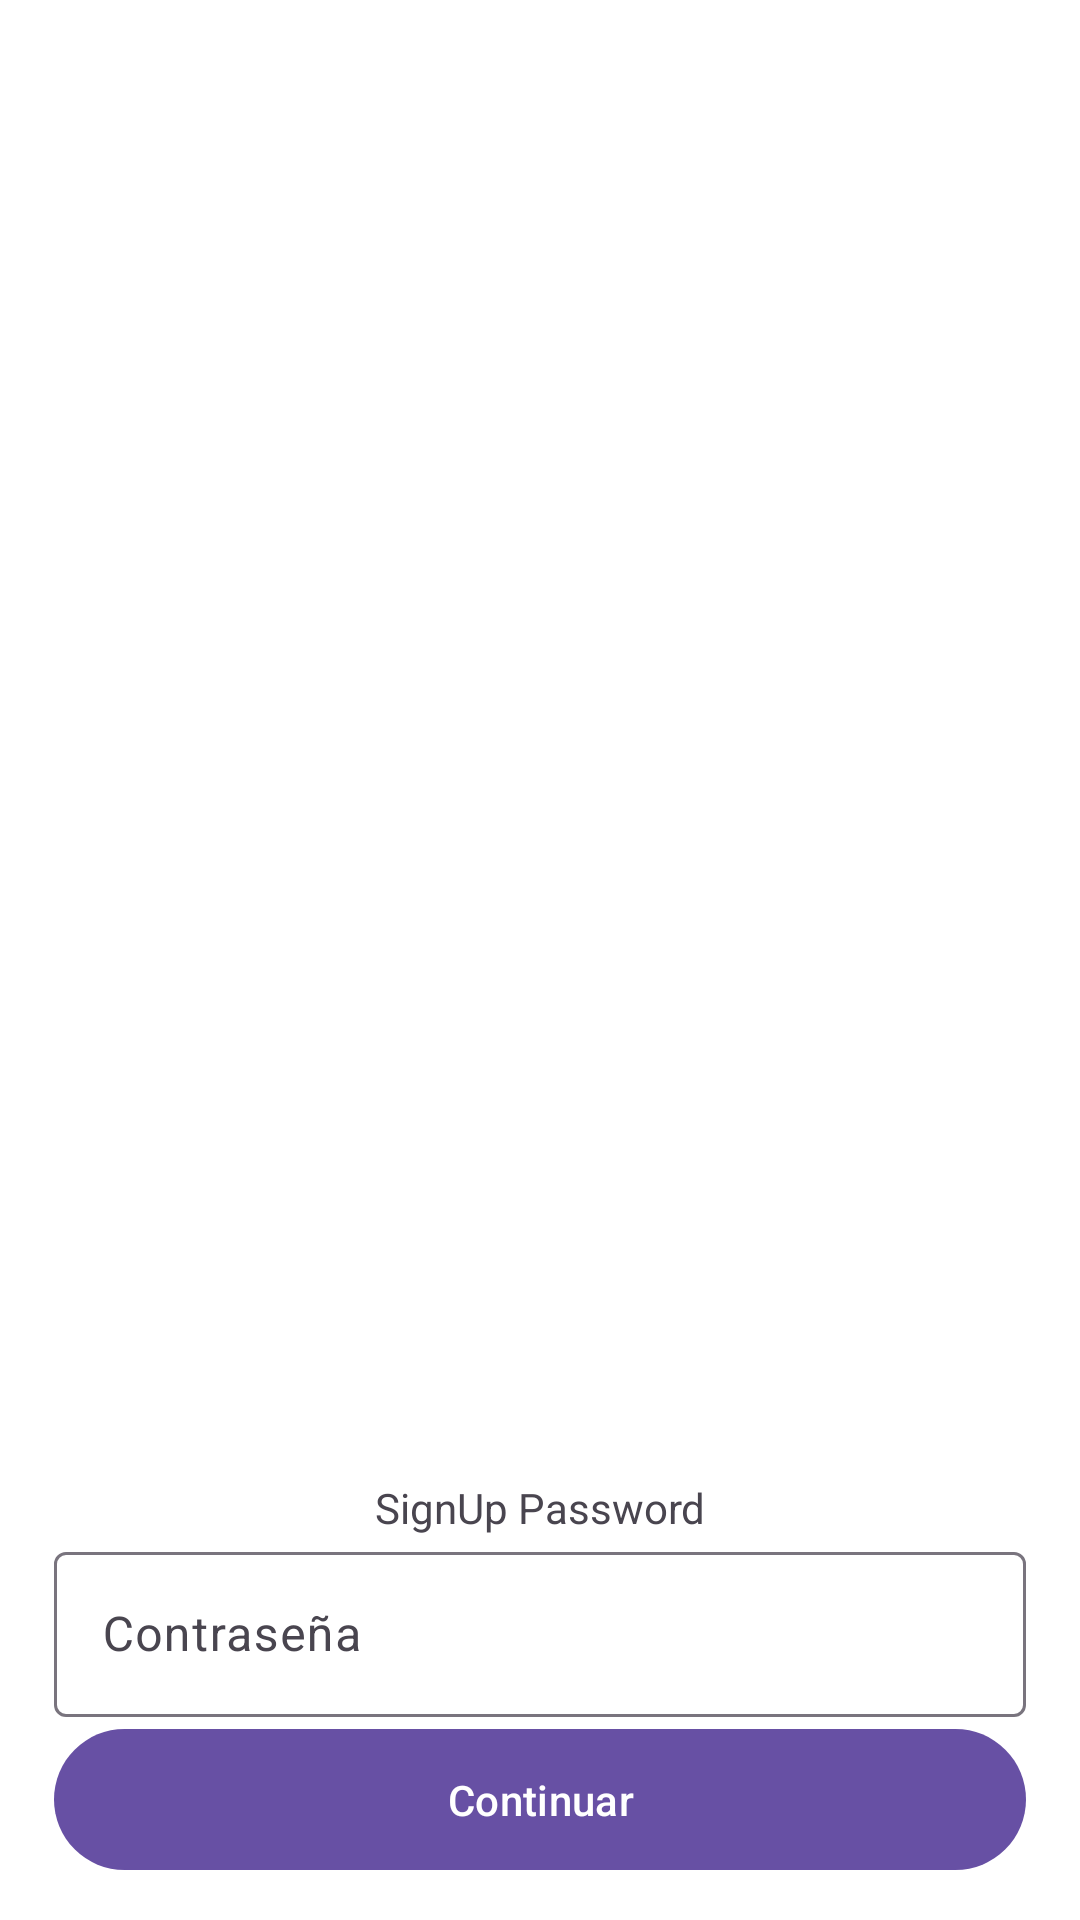

Produce the Android XML layout that renders to this screen, including the resource entries it uses.
<!-- AndroidManifest.xml: application theme Theme.EcoStep -->
<!-- res/layout/fragment_sign_up.xml -->
<?xml version="1.0" encoding="utf-8"?>
<androidx.constraintlayout.widget.ConstraintLayout
    xmlns:android="http://schemas.android.com/apk/res/android"
    xmlns:app="http://schemas.android.com/apk/res-auto"
    xmlns:tools="http://schemas.android.com/tools"
    android:layout_width="match_parent"
    android:layout_height="match_parent"
    android:background="@color/white"
    tools:context=".presentation.view.auth.signup.SignUpFragment">

    <androidx.constraintlayout.widget.Guideline
        android:id="@+id/guideline_start"
        android:layout_width="wrap_content"
        android:layout_height="wrap_content"
        android:orientation="vertical"
        app:layout_constraintGuide_percent="0.05" />

    <androidx.constraintlayout.widget.Guideline
        android:id="@+id/guideline_end"
        android:layout_width="wrap_content"
        android:layout_height="wrap_content"
        android:orientation="vertical"
        app:layout_constraintGuide_percent="0.95" />

    <androidx.constraintlayout.widget.Guideline
        android:id="@+id/guideline_horizontal_start"
        android:layout_width="wrap_content"
        android:layout_height="wrap_content"
        android:orientation="horizontal"
        app:layout_constraintGuide_percent="0.02" />

    <androidx.constraintlayout.widget.Guideline
        android:id="@+id/guideline_horizontal_end"
        android:layout_width="wrap_content"
        android:layout_height="wrap_content"
        android:orientation="horizontal"
        app:layout_constraintGuide_percent="0.98" />

    <TextView
        android:id="@+id/tvLogin"
        android:layout_width="wrap_content"
        android:layout_height="wrap_content"
        android:text="SignUp Password"

        app:layout_constraintBottom_toTopOf="@+id/ilPassword"
        app:layout_constraintEnd_toStartOf="@+id/guideline_end"
        app:layout_constraintStart_toStartOf="@+id/guideline_start" />

    <com.google.android.material.textfield.TextInputLayout
        android:id="@+id/ilPassword"
        android:layout_width="0dp"
        android:layout_height="wrap_content"
        android:hint="@string/password"
        app:layout_constraintBottom_toTopOf="@+id/btnConfirm"
        app:layout_constraintEnd_toEndOf="@id/guideline_end"
        app:layout_constraintStart_toStartOf="@id/guideline_start"
        app:startIconContentDescription="@string/email"
        app:startIconDrawable="@drawable/baseline_lock_24">

        <com.google.android.material.textfield.TextInputEditText
            android:id="@+id/etPassword"
            android:layout_width="match_parent"
            android:layout_height="55dp"
            android:inputType="textPassword"
            android:textColor="@color/main_text_color" />

    </com.google.android.material.textfield.TextInputLayout>

    <com.google.android.material.button.MaterialButton
        android:id="@+id/btnConfirm"
        android:layout_width="0dp"
        android:layout_height="55dp"
        android:text="@string/nextStep"
        app:layout_constraintBottom_toTopOf="@+id/guideline_horizontal_end"
        app:layout_constraintEnd_toEndOf="@id/guideline_end"
        app:layout_constraintHorizontal_bias="0.0"
        app:layout_constraintStart_toStartOf="@id/guideline_start" />

</androidx.constraintlayout.widget.ConstraintLayout>
<!-- resources referenced by this layout -->
<resources>
  <color name="main_text_color">#364627</color>
  <color name="white">#FFFFFFFF</color>
  <string name="email">Email</string>
  <string name="nextStep">Continuar</string>
  <string name="password">Contraseña</string>
  <style name="Theme.EcoStep" parent="Base.Theme.EcoStep" />
  <style name="Base.Theme.EcoStep" parent="Theme.Material3.DayNight.NoActionBar">
          
          
      </style>
</resources>
